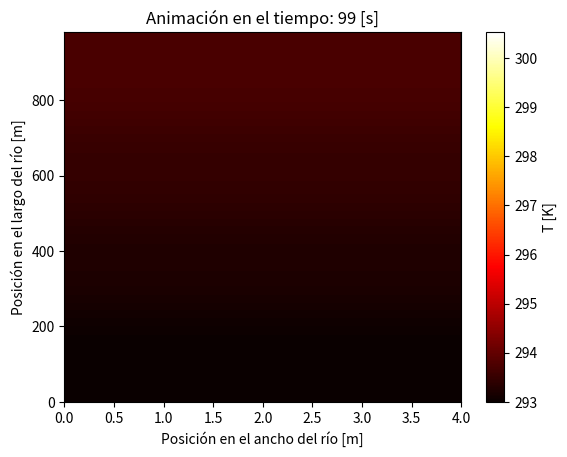

Write Python code to recreate this figure.
import numpy as np
import matplotlib.pyplot as plt
from math import sqrt

### -------- Parámetros --------

## --- Constantes ---
sigma = 5.67*10**(-8)  # Stefan-Boltzmann constant W / m^2*K^4
V = 1                 # volume of the parallelepiped m^3 
A = 1                 # Transfer Area m^2
A_b = 1               # Basal Green Area m^2
L = 1                 # Characteristic length m
Gr = 709.84           # effective incident solar radiation W / m^2

## --- Soil Proporties ---
e_soil = 0.9          # emissivity
a_soil = 0.09         # albedo
alpha_soil = 0.01     # absorbance

## --- Air Proporties ---
rho       = 1.184          # density kg / m^3
mu        = 0.066564       # viscosity Kg / m*h
cp        = 1007           # specific heat J / kg*K
tau       = 0.9            # Transmittance 
alpha_air = 0.1            # aborbance
rho_air   = 0              # reflectance
Pr        = 0.7296         # Prandtl Number
v_air     = 10*1000/3600   # velocity air m/s
k_air     = 0.02551        # Conductivity W / m*K

h_out     = 0.015292       #  W / m^2 * K

## ----- Temperatura -----
T_soil = 297.15            # K
T_air  = 298.15            # K


## ----- Green Area -----
# ET_0
Rn     = Gr*3600/10**(6)  # Radiación Neta  MJ / m^2*h
G      = 0.1*Rn           # Densidad flujo calor del suelo  MJ / m^2*h
Delta  = 0.1447326371     # ** (T) pendiente de la curva de presión de saturación de vapor  kPa / °C
gamma  = 0.000665         # constante psicrométrica  kPa / °C
e_0    = 2.338281271      # ** (T) presión de saturación de vapor a temperatura del aire T kPa
e_a    = 1.286054699      # promedio horario de la presión real de vapor  kPa
u_2    = v_air            # promedio horario de la velocidad del viento  m/s

## ----- Pasos -----
dt = 1  
dx = 2*v_air*dt
dy = (4*k_air*dt)**0.5

# --- Vectores y matrices ---
x = np.arange(0, 100/dx, dx)  # Vector posición en el largo del río [m]
t = np.arange(0, 100   , dt)  # Vector tiempo [s]
y = np.arange(0, 100/dy, dy)  # Vector posición en el ancho del río [m]

# %% Inicialización de la malla
T = np.ones((len(x), len(y),len(t))) * 293  # Temp. inicial homogénea (293 K)

# Condicion de borde más caliente.
for k in range(0, int(len(t)/2)):
    for j in range(0, len(y)):
        T[0,j,k]=300     


# --- Completar la matriz A con diferencias finitas ---
for k in range(1, len(t) - 1):  # Iterar en el tiempo
    for j in range(1, len(y) - 1):
        for i in range(1, len(x)):  # Empezar desde i=1 para evitar problemas con i-1
            #Término radiación del suelo
            rad_suelo = A*e_soil*sigma*(T_soil**4 - T[i, j, k]**4)

            # Albedo , absorbancias, reflectancia
            rad_solar = a_soil*tau*Gr*A - alpha_soil*tau*Gr*A + alpha_air*Gr*A - rho_air*Gr*A

            # Covection
            convec = - h_out*A*(T[i,j,k] - T_air)
        
            # Difusión
            advec = -rho*cp*A*v_air*(1/dx)*(T[i,j,k] - T[i-1 , j, k])

            # Conduction 
            cond = k_air*V*(1/dy**2)*(T[i, j+1, k] - 2*T[i, j, k] + T[i, j-1, k])         

            # TOTAL
            T[i, j, k + 1] = T[i, j, k] + dt/(rho*cp*V)*(rad_suelo + rad_solar + convec + advec + cond)


# %% Graficar y animar
fig, ax = plt.subplots()
cax = ax.imshow(T[:, :, 0], extent=[0, len(x), 0, len(y)], origin='lower', aspect='auto', cmap='hot')
cbar = plt.colorbar(cax, ax=ax, label='T [K]')

ax.set_ylabel('Posición en el largo del río [m]')
ax.set_xlabel('Posición en el ancho del río [m]')

for k in range(len(t)):
    cax.set_data(T[:, :, k])  # Actualizar solo los datos de la gráfica
    cax.set_clim(vmin=T.min(), vmax=T.max())  # Asegurar que los colores estén bien escalados
    plt.title(f'Animación en el tiempo: {t[k]} [s]')
    plt.pause(0.1)  # Pausa para que se vea la animación

plt.show()  # Mantener la animación visible al final